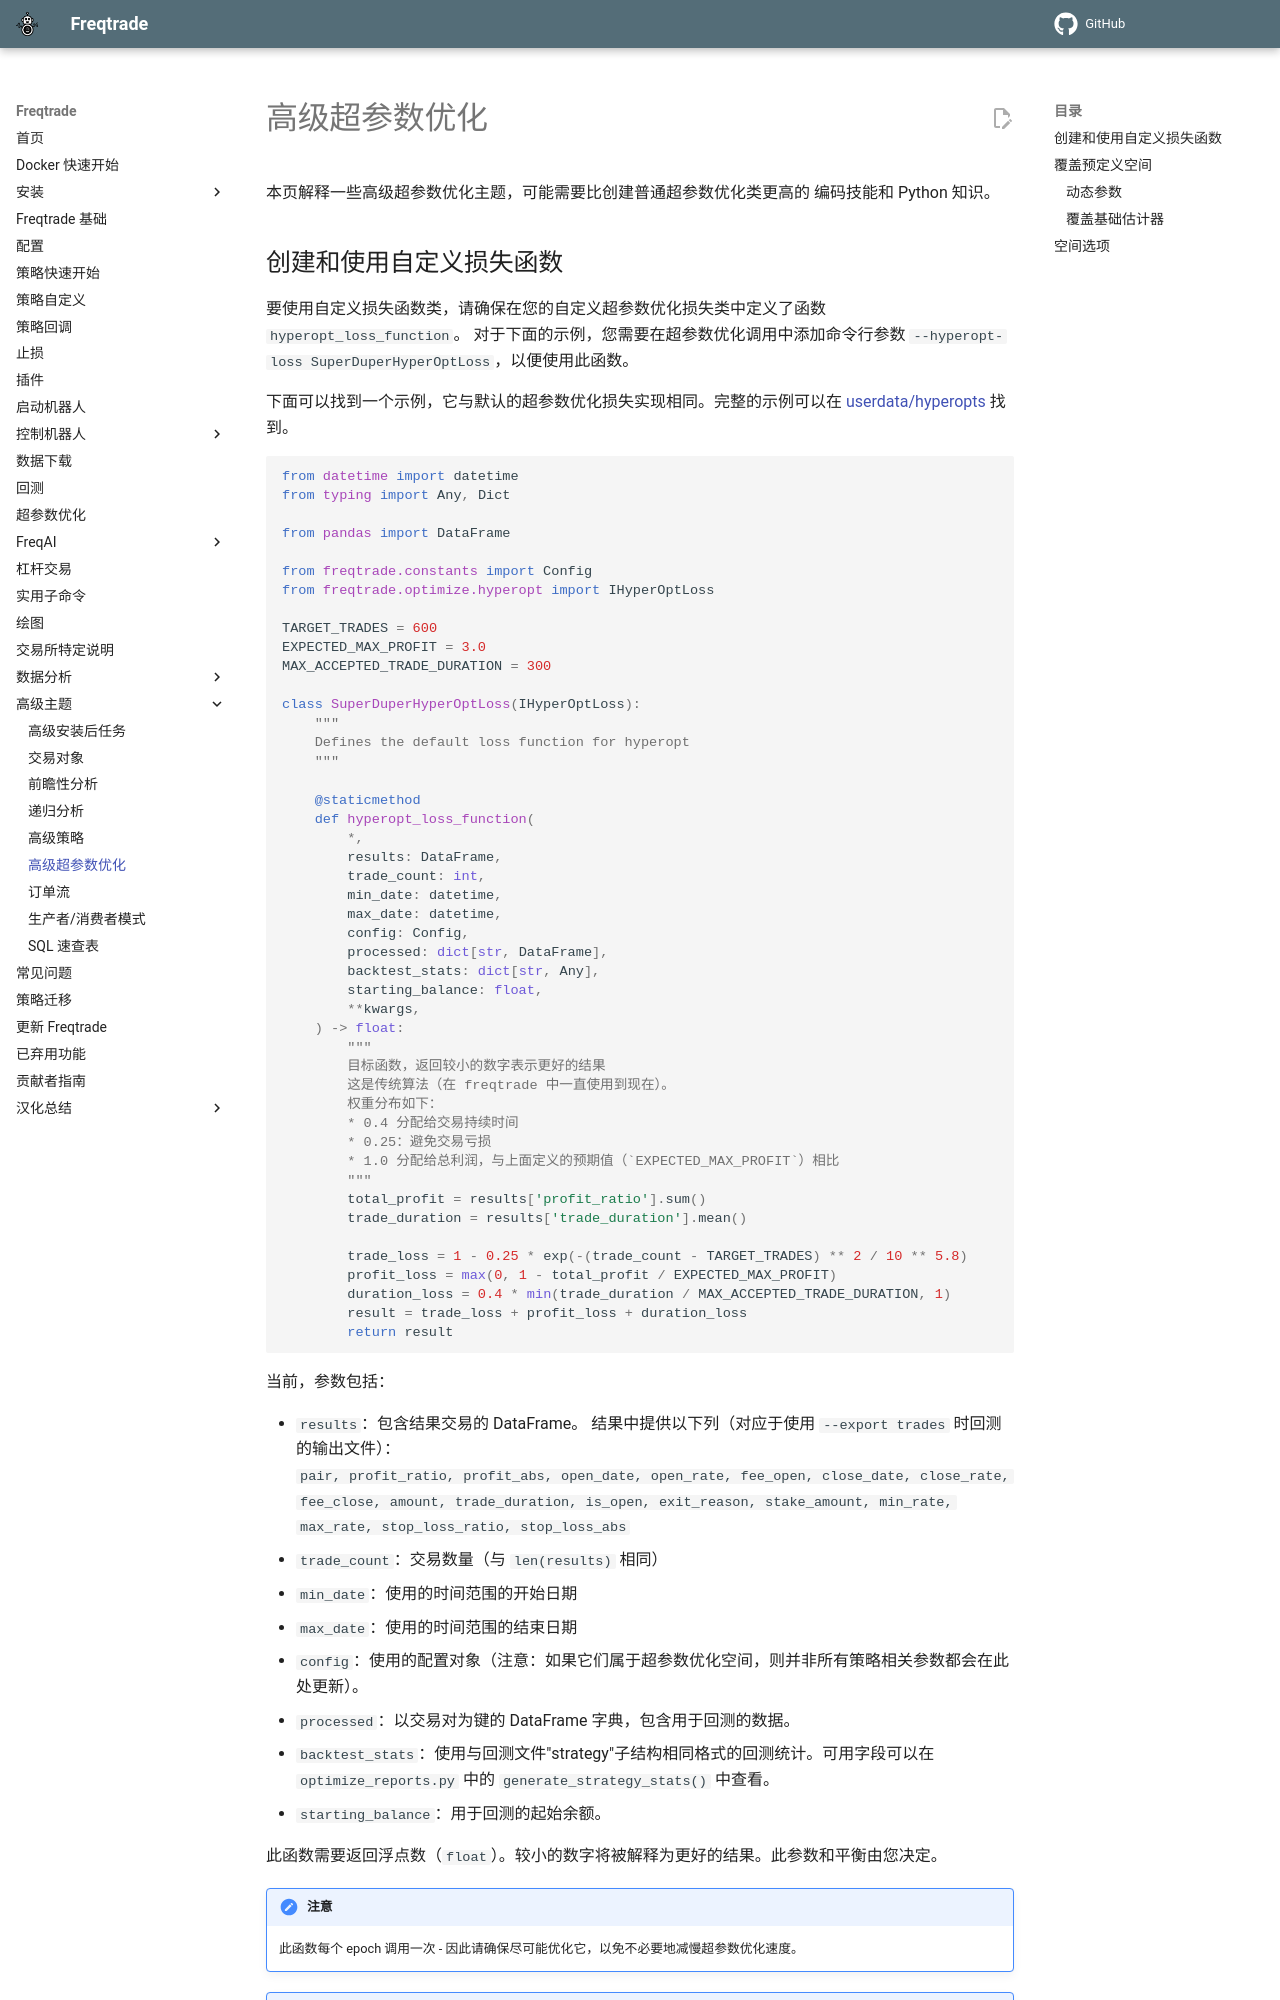

repository: brinsec/freqtrade · page: advanced-hyperopt/index.html · generator: mkdocs

# 高级超参数优化

本页解释一些高级超参数优化主题，可能需要比创建普通超参数优化类更高的
编码技能和 Python 知识。

## 创建和使用自定义损失函数

要使用自定义损失函数类，请确保在您的自定义超参数优化损失类中定义了函数 `hyperopt_loss_function`。
对于下面的示例，您需要在超参数优化调用中添加命令行参数 `--hyperopt-loss SuperDuperHyperOptLoss`，以便使用此函数。

下面可以找到一个示例，它与默认的超参数优化损失实现相同。完整的示例可以在 [userdata/hyperopts](https://github.com/freqtrade/freqtrade/blob/develop/freqtrade/templates/sample_hyperopt_loss.py) 找到。

``` python
from datetime import datetime
from typing import Any, Dict

from pandas import DataFrame

from freqtrade.constants import Config
from freqtrade.optimize.hyperopt import IHyperOptLoss

TARGET_TRADES = 600
EXPECTED_MAX_PROFIT = 3.0
MAX_ACCEPTED_TRADE_DURATION = 300

class SuperDuperHyperOptLoss(IHyperOptLoss):
    """
    Defines the default loss function for hyperopt
    """

    @staticmethod
    def hyperopt_loss_function(
        *,
        results: DataFrame,
        trade_count: int,
        min_date: datetime,
        max_date: datetime,
        config: Config,
        processed: dict[str, DataFrame],
        backtest_stats: dict[str, Any],
        starting_balance: float,
        **kwargs,
    ) -> float:
        """
        目标函数，返回较小的数字表示更好的结果
        这是传统算法（在 freqtrade 中一直使用到现在）。
        权重分布如下：
        * 0.4 分配给交易持续时间
        * 0.25：避免交易亏损
        * 1.0 分配给总利润，与上面定义的预期值（`EXPECTED_MAX_PROFIT`）相比
        """
        total_profit = results['profit_ratio'].sum()
        trade_duration = results['trade_duration'].mean()

        trade_loss = 1 - 0.25 * exp(-(trade_count - TARGET_TRADES) ** 2 / 10 ** 5.8)
        profit_loss = max(0, 1 - total_profit / EXPECTED_MAX_PROFIT)
        duration_loss = 0.4 * min(trade_duration / MAX_ACCEPTED_TRADE_DURATION, 1)
        result = trade_loss + profit_loss + duration_loss
        return result
```

当前，参数包括：

* `results`：包含结果交易的 DataFrame。
    结果中提供以下列（对应于使用 `--export trades` 时回测的输出文件）：  
    `pair, profit_ratio, profit_abs, open_date, open_rate, fee_open, close_date, close_rate, fee_close, amount, trade_duration, is_open, exit_reason, stake_amount, min_rate, max_rate, stop_loss_ratio, stop_loss_abs`
* `trade_count`：交易数量（与 `len(results)` 相同）
* `min_date`：使用的时间范围的开始日期
* `max_date`：使用的时间范围的结束日期
* `config`：使用的配置对象（注意：如果它们属于超参数优化空间，则并非所有策略相关参数都会在此处更新）。
* `processed`：以交易对为键的 DataFrame 字典，包含用于回测的数据。
* `backtest_stats`：使用与回测文件"strategy"子结构相同格式的回测统计。可用字段可以在 `optimize_reports.py` 中的 `generate_strategy_stats()` 中查看。
* `starting_balance`：用于回测的起始余额。

此函数需要返回浮点数（`float`）。较小的数字将被解释为更好的结果。此参数和平衡由您决定。

!!! Note "注意"
    此函数每个 epoch 调用一次 - 因此请确保尽可能优化它，以免不必要地减慢超参数优化速度。

!!! Note "`*args` 和 `**kwargs`"
    请在接口中保留参数 `*args` 和 `**kwargs`，以允许我们在将来扩展此接口。
